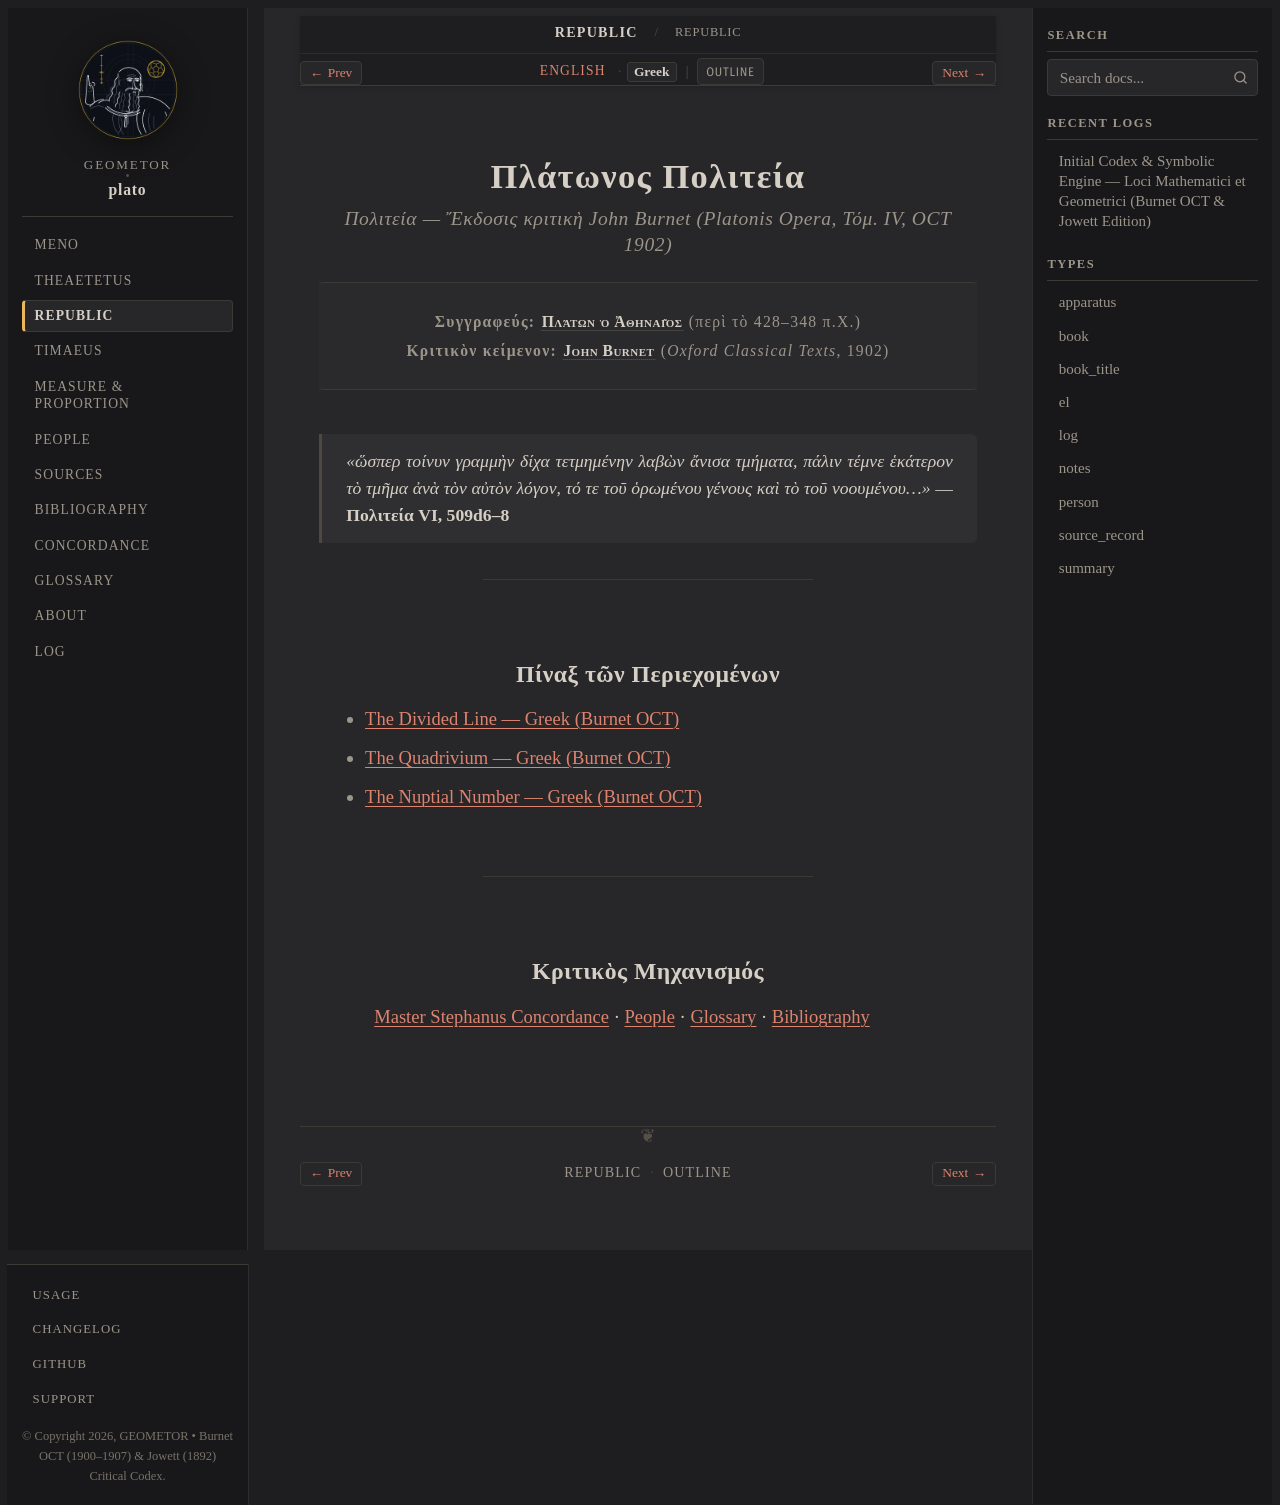

repository: geometor/plato · page: republic/title-el.html · generator: sphinx

:type: book_title
:layout: book
:title: Πλάτωνος Πολιτεία
:book_title: Πλάτωνος Πολιτεία
:book_subtitle: Ἡ Τετμημένη Γραμμή, τὰ Μαθήματα καὶ ὁ Γεωμετρικὸς Ἀριθμός (ed. J. Burnet, OCT)
:author: Πλάτων ὁ Ἀθηναῖος
:toc_label: Πίναξ
:persons_label: Πρόσωπα
:bibliography_label: Βιβλιογραφία
:glossary_label: Γλωσσάριον
:tracks: English: index | Greek: title-el

.. _republic-title-el:

==================
Πλάτωνος Πολιτεία
==================

.. rubric:: *Πολιτεία* — Ἔκδοσις κριτικὴ John Burnet (*Platonis Opera*, Τόμ. IV, OCT 1902)

.. container:: title-page

   | **Συγγραφεύς:** :person:`Πλάτων ὁ Ἀθηναῖος <plato>` (περὶ τὸ 428–348 π.Χ.)
   | **Κριτικὸν κείμενον:** :person:`John Burnet <burnet>` (*Oxford Classical Texts*, 1902)

.. epigraph::

   *«ὥσπερ τοίνυν γραμμὴν δίχα τετμημένην λαβὼν ἄνισα τμήματα, πάλιν τέμνε ἑκάτερον τὸ τμῆμα ἀνὰ τὸν αὐτὸν λόγον, τό τε τοῦ ὁρωμένου γένους καὶ τὸ τοῦ νοουμένου…»* — **Πολιτεία VI, 509d6–8**

----

Πίναξ τῶν Περιεχομένων
----------------------

* :doc:`509d-511e/greek`
* :doc:`522c-534e/greek`
* :doc:`546b-d/greek`

----

Κριτικὸς Μηχανισμός
-------------------

:doc:`/concordance` · :doc:`/people/index` · :doc:`/glossary` · :doc:`/bibliography`
